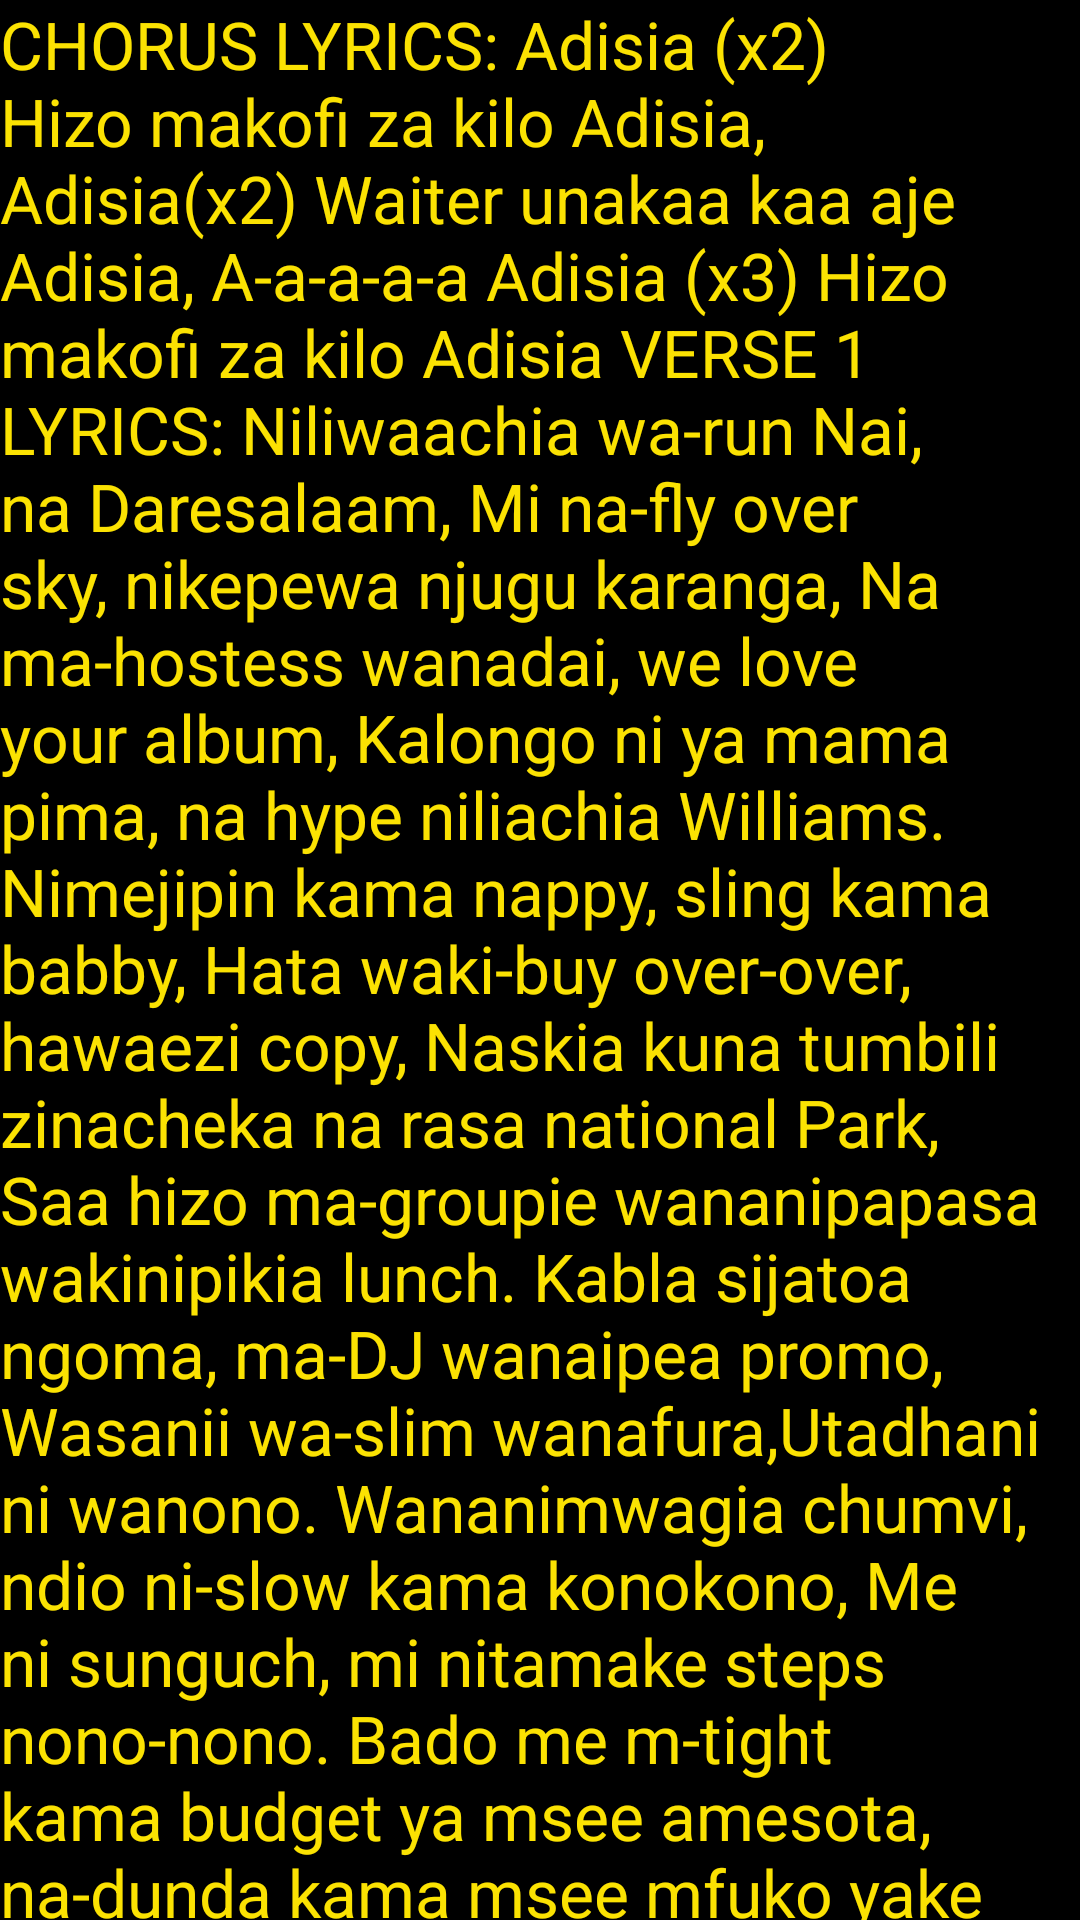

Produce the Android XML layout that renders to this screen, including the resource entries it uses.
<!-- AndroidManifest.xml: application theme AppTheme -->
<!-- res/layout/adisia.xml -->
<?xml version="1.0" encoding="utf-8"?>
<RelativeLayout xmlns:android="http://schemas.android.com/apk/res/android"
    android:layout_width="match_parent" android:layout_height="match_parent"
    android:background="@color/black">
    <ScrollView
        android:layout_width="match_parent"
        android:layout_height="match_parent"
        android:text="/home/chris/AdroidStudioProjects/LyricsSmash/LyricsSmash Lyrics/Local Artists/Rabbit/Lyrics/adisia.doc"
        android:id="@+id/textView5">
        <RelativeLayout
            android:layout_width="match_parent"
            android:layout_height="wrap_content">
            <TextView
                android:layout_width="wrap_content"
                android:layout_height="wrap_content"
                android:textAppearance="?android:attr/textAppearanceLarge"
                android:text="CHORUS LYRICS: Adisia (x2) Hizo makofi za kilo Adisia, Adisia(x2) Waiter unakaa kaa aje Adisia, A-a-a-a-a Adisia (x3) Hizo makofi za kilo Adisia VERSE 1 LYRICS: Niliwaachia wa-run Nai, na Daresalaam, Mi na-fly over sky, nikepewa njugu karanga, Na ma-hostess wanadai, we love your album, Kalongo ni ya mama pima, na hype niliachia Williams. Nimejipin kama nappy, sling kama babby, Hata waki-buy over-over, hawaezi copy, Naskia kuna tumbili zinacheka na rasa national Park, Saa hizo ma-groupie wananipapasa wakinipikia lunch. Kabla sijatoa ngoma, ma-DJ wanaipea promo, Wasanii wa-slim wanafura,Utadhani ni wanono. Wananimwagia chumvi, ndio ni-slow kama konokono, Me ni sunguch, mi nitamake steps nono-nono. Bado me m-tight kama budget ya msee amesota, na-dunda kama msee mfuko yake imetoboka. Wonder-boy, mjanjess, paraphernalia. Hizo keybpoard tamu, lakini, Kanyeria CHORUS LYRICS: Adisia (x2) Hizo makofi za kilo Adisia, Adisia(x2) Waiter unakaa kaa aje Adisia, A-a-a-a-a Adisia (x3) Hizo makofi za kilo Adisia VERSE 2 LYRICS: Nilikua na mistari nadai kusieze kama Julio. Hata kama talk is cheap, walidai ganji za studio. Laser lights kwa club utadhani sniper wanasaka killers, Na hawa madem wameni-kaba utadhani ni game ya mpira. Wewe ni m-special kama offer, na umeji-bebea virago. So special, nilikuona kwa video ya Mavado. Since sikunywagi (waiter tot ya avocado). Madem bado huni-admire, ndio Size 8 alishika fire. Na wewe kusema Rabbit sio king (una-preach to the choir). Nina shida ya macho, me siwezi kuonea wivu (aje). Hauna mbolea hauna mistari, shake yako haina wolves , Ati skills kali, (ati) ati wa-hot poker, (ati) ati snails zao, huwa zina-swim kwa salt water. (ati) ulimi zao, ndio mahali mistari hudondoka. Ni ma-MC wana-wonder na hit moja, then wao missing Kama MP wangu au C-zars, na Joe Hamisi CHORUS LYRICS: Adisia (x2) Hizo makofi za kilo Adisia, Adisia(x2) Waiter unakaa kaa aje Adisia, A-a-a-a-a Adisia (x3) Hizo makofi za kilo Adisia VERSE 3 LYRICS: Sahii nashugulikia mother anything, ndio akue happy. Come uone jikoni yake, utai-confuse na shelves za Tuskys. Ma-shamba boy na ma-shamba girl, na hata hatuna shamba, Ma-fans nawapa classics, juu walinipa taji. Saa hizo hits zinajifwata, wanadai niko over-fertile, Beenie, big meeting ni suti na tie. Kile na-spit ni sick, lazima wai-tweet pick. Talk of the city, hauezi ni-tooth pick. Na shati haiwezi itwa sweater hata iki-shonwa na uzi nzito, Full stop haimaanishangi, stori imefika mwisho. Utamu wa hustle ni noti, utamu wa plaka ni nj@ti, Na hii respect nili-earn, sikuibuy kwa shop, ati Matata nipe respect, maziwa mbili na lollypop. Maboys wanadoz mchana, ati usiku wako night-shift. Nikitoka hustle wanadai, “oya nice kicks!”, Hebu nione kama zina-fit, alafu hizo maganji Rabbit, CHORUS LYRICS: Adisia (x2) Hizo makofi za kilo Adisia, Adisia(x2) Waiter unakaa kaa aje Adisia, A-a-a-a-a Adisia (x3) Hizo makofi za kilo Adisia "
                android:id="@+id/textView6"
                android:layout_alignParentTop="true"
                android:layout_alignParentRight="true"
                android:layout_alignParentEnd="true"
                android:textColor="@color/yellow" />

        </RelativeLayout>
    </ScrollView>


</RelativeLayout>
<!-- resources referenced by this layout -->
<resources>
  <color name="black">#000000</color>
  <color name="yellow">#fbffe602</color>
  <style name="AppTheme" parent="Theme.AppCompat.Light.DarkActionBar">
          
          <item name="colorPrimary">@color/black</item>
          <item name="colorPrimaryDark">@color/black</item>
          <item name="colorAccent">@color/colorAccent</item>
      </style>
  <color name="colorAccent">#FF4081</color>
</resources>
